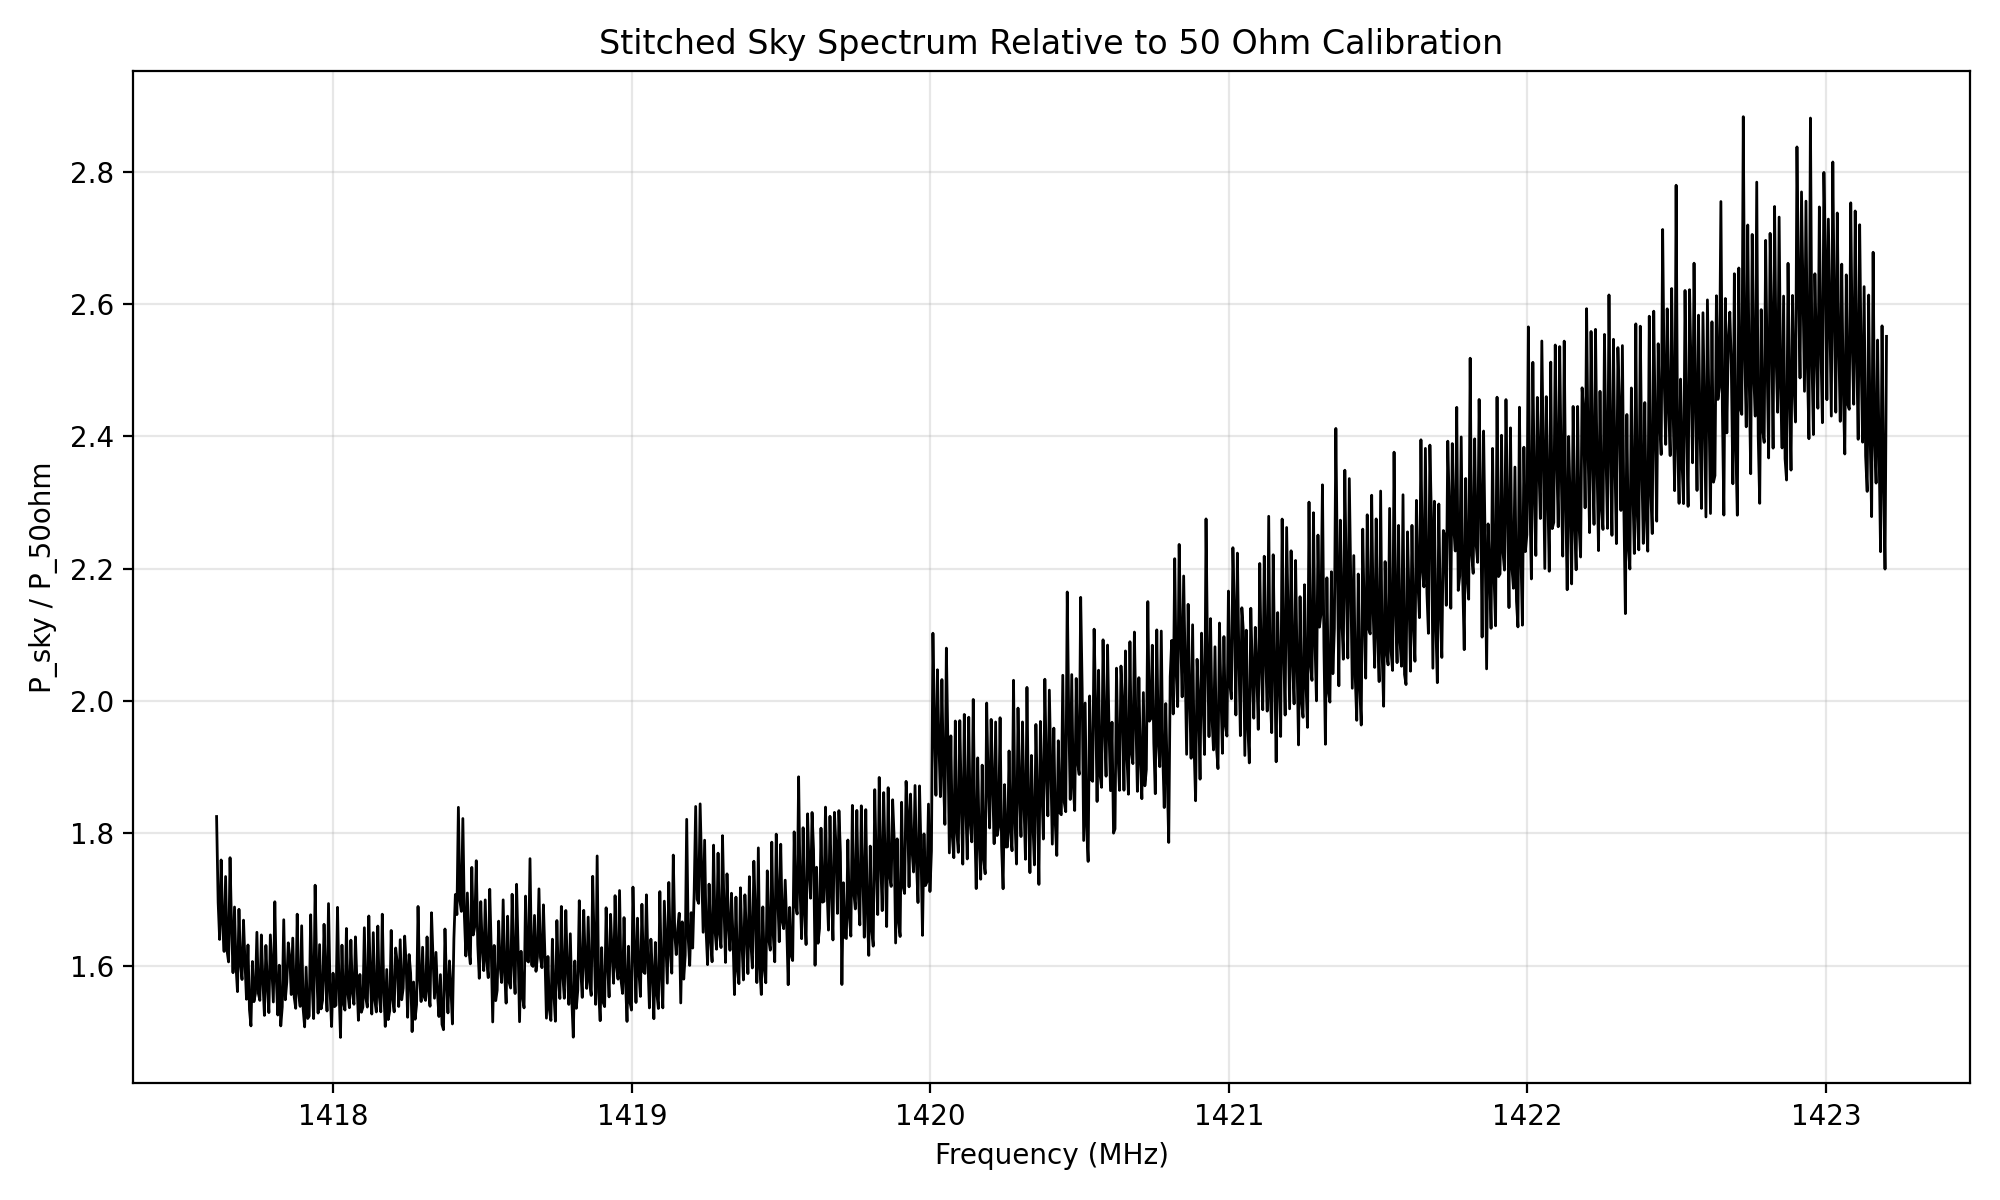

Values plotted in this chart, from the file beside it:
# metadata_json, {"task":"analyze_sky_vs_50ohm","timestam…
frequency_hz, frequency_mhz, sky_over_50ohm, n_points_averaged
1417608344, 1418, 1.825523239861e+00, 9
1417613617, 1418, 1.695357657733e+00, 9
1417618598, 1418, 1.639717795204e+00, 8
1417623578, 1418, 1.759848151119e+00, 9
1417628559, 1418, 1.665049918804e+00, 8
1417633539, 1418, 1.621564064906e+00, 9
1417638520, 1418, 1.734806064546e+00, 8
1417643500, 1418, 1.622469582988e+00, 9
1417648480, 1418, 1.605759410727e+00, 8
1417653461, 1418, 1.763267086880e+00, 9
1417658441, 1418, 1.659277810657e+00, 8
1417663422, 1418, 1.589438391657e+00, 9
1417668402, 1418, 1.688730094552e+00, 8
1417673383, 1418, 1.600136019179e+00, 9
1417678363, 1418, 1.560840417904e+00, 8
1417683344, 1418, 1.685302013401e+00, 9
1417688617, 1418, 1.601134585310e+00, 9
1417693598, 1418, 1.579162416644e+00, 8
1417698578, 1418, 1.668892815842e+00, 9
1417703559, 1418, 1.604290160885e+00, 8
1417708539, 1418, 1.549336556412e+00, 9
1417713520, 1418, 1.631349172409e+00, 8
1417718500, 1418, 1.533469950660e+00, 9
1417723480, 1418, 1.509065942546e+00, 8
1417728461, 1418, 1.606393009967e+00, 9
1417733441, 1418, 1.545663066969e+00, 8
1417738422, 1418, 1.557818083028e+00, 9
1417743402, 1418, 1.650549950907e+00, 8
1417748383, 1418, 1.557936628817e+00, 9
1417753363, 1418, 1.547605624609e+00, 8
1417758344, 1418, 1.646534292640e+00, 9
1417763617, 1418, 1.575141890264e+00, 9
1417768598, 1418, 1.524891084635e+00, 8
1417773578, 1418, 1.630653807745e+00, 9
1417778559, 1418, 1.570661919965e+00, 8
1417783539, 1418, 1.529114898967e+00, 9
1417788520, 1418, 1.646571101827e+00, 8
1417793500, 1418, 1.596650742898e+00, 9
1417798480, 1418, 1.545165224624e+00, 8
1417803461, 1418, 1.696686994347e+00, 9
1417808441, 1418, 1.579988340332e+00, 8
1417813422, 1418, 1.525495973081e+00, 9
1417818402, 1418, 1.600805106872e+00, 8
1417823383, 1418, 1.509037572996e+00, 9
1417828363, 1418, 1.537739646266e+00, 8
1417833344, 1418, 1.669499164624e+00, 9
1417838617, 1418, 1.548511273508e+00, 9
1417843598, 1418, 1.575215145125e+00, 8
1417848578, 1418, 1.634598002763e+00, 9
1417853559, 1418, 1.612593257103e+00, 8
1417858539, 1418, 1.556403412095e+00, 9
1417863520, 1418, 1.641762944582e+00, 8
1417868500, 1418, 1.552090831898e+00, 9
1417873480, 1418, 1.535619354041e+00, 8
1417878461, 1418, 1.677897356819e+00, 9
1417883441, 1418, 1.558261205775e+00, 8
1417888422, 1418, 1.538529101598e+00, 9
1417893402, 1418, 1.660367211330e+00, 8
1417898383, 1418, 1.534866778244e+00, 9
... 1,061 more rows
